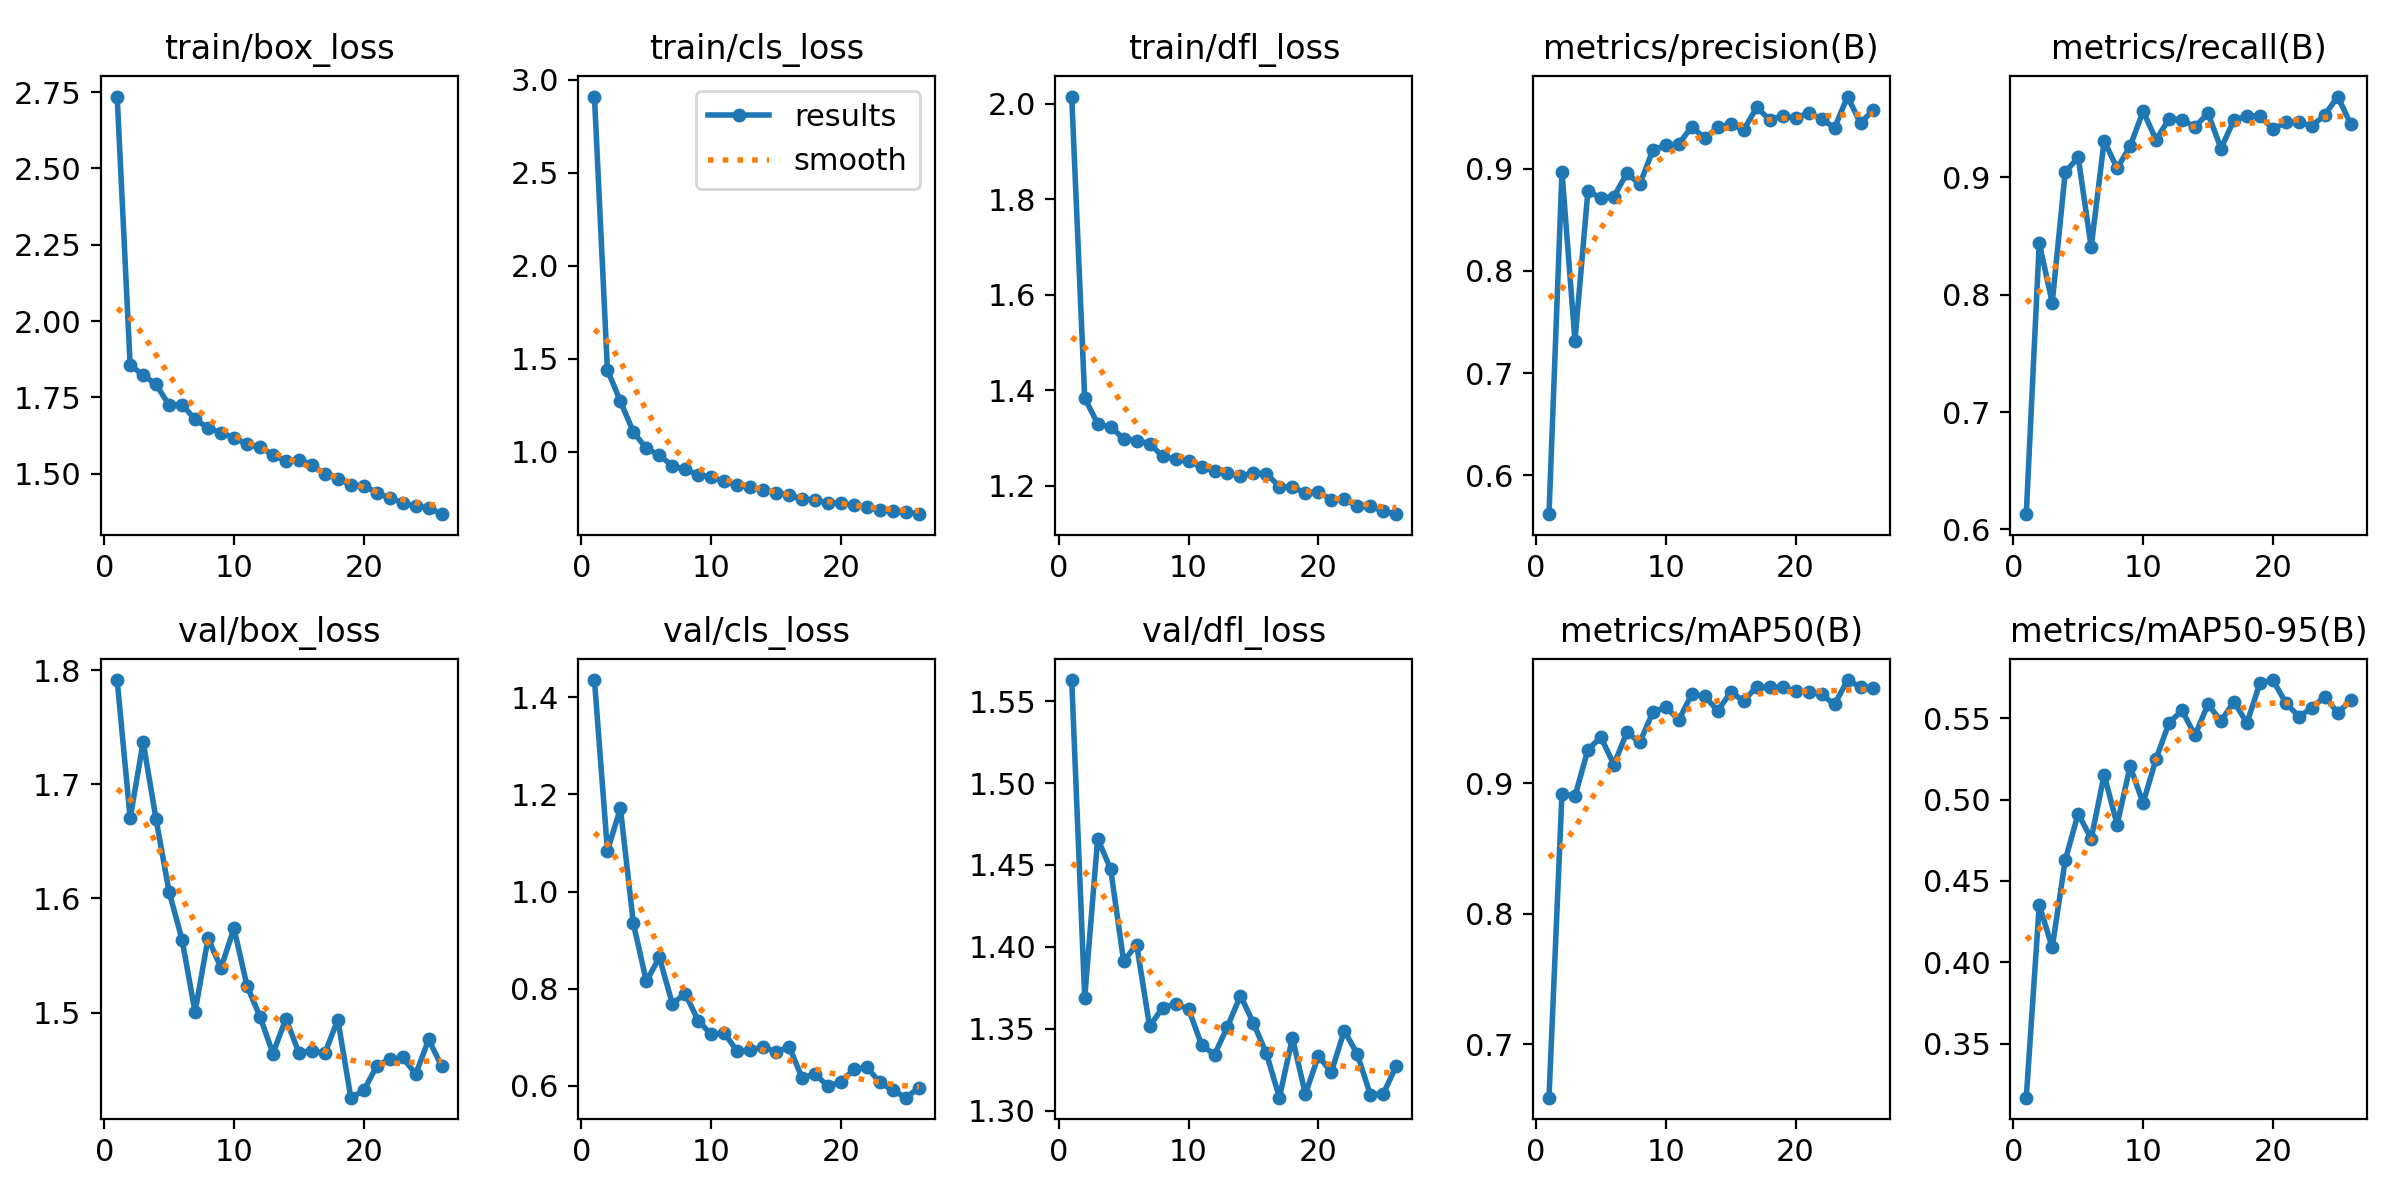

Values plotted in this chart, from the file beside it:
epoch, train/box_loss, train/cls_loss, train/dfl_loss, metrics/precision(B), metrics/recall(B), metrics/mAP50(B), metrics/mAP50-95(B), val/box_loss, val/cls_loss, val/dfl_loss, lr/pg0, lr/pg1, lr/pg2
1, 2.735, 2.91, 2.015, 0.5622, 0.613, 0.6593, 0.3169, 1.791, 1.435, 1.563, 0.07031, 0.003299, 0.003299
2, 1.856, 1.439, 1.384, 0.8969, 0.8441, 0.8919, 0.4353, 1.67, 1.084, 1.369, 0.04024, 0.006567, 0.006567
3, 1.823, 1.271, 1.33, 0.7316, 0.7932, 0.8898, 0.4092, 1.737, 1.171, 1.466, 0.01011, 0.009769, 0.009769
4, 1.792, 1.106, 1.323, 0.8783, 0.9044, 0.9256, 0.4627, 1.669, 0.9343, 1.447, 0.009703, 0.009703, 0.009703
5, 1.725, 1.017, 1.299, 0.871, 0.9169, 0.9351, 0.4914, 1.606, 0.8151, 1.391, 0.009604, 0.009604, 0.009604
6, 1.727, 0.9809, 1.295, 0.8727, 0.8405, 0.914, 0.4759, 1.564, 0.8647, 1.401, 0.009505, 0.009505, 0.009505
7, 1.678, 0.9242, 1.288, 0.8954, 0.9311, 0.9387, 0.5152, 1.5, 0.769, 1.351, 0.009406, 0.009406, 0.009406
8, 1.651, 0.9042, 1.262, 0.8848, 0.9076, 0.9312, 0.4846, 1.565, 0.7899, 1.363, 0.009307, 0.009307, 0.009307
9, 1.634, 0.876, 1.256, 0.918, 0.9264, 0.9542, 0.5204, 1.539, 0.7337, 1.365, 0.009208, 0.009208, 0.009208
10, 1.619, 0.8616, 1.252, 0.9229, 0.9563, 0.9581, 0.4978, 1.574, 0.7058, 1.362, 0.009109, 0.009109, 0.009109
11, 1.597, 0.8411, 1.24, 0.9241, 0.9319, 0.9483, 0.525, 1.523, 0.709, 1.34, 0.00901, 0.00901, 0.00901
12, 1.588, 0.8183, 1.231, 0.9411, 0.9497, 0.9679, 0.5472, 1.496, 0.6711, 1.334, 0.008911, 0.008911, 0.008911
13, 1.562, 0.8105, 1.226, 0.9296, 0.9492, 0.9665, 0.5547, 1.464, 0.6728, 1.351, 0.008812, 0.008812, 0.008812
14, 1.541, 0.7939, 1.221, 0.9402, 0.9428, 0.9552, 0.5395, 1.494, 0.6805, 1.37, 0.008713, 0.008713, 0.008713
15, 1.547, 0.7791, 1.227, 0.9436, 0.9546, 0.9695, 0.5585, 1.465, 0.6692, 1.353, 0.008614, 0.008614, 0.008614
16, 1.529, 0.7691, 1.226, 0.9379, 0.9245, 0.9628, 0.5482, 1.467, 0.6806, 1.335, 0.008515, 0.008515, 0.008515
17, 1.5, 0.7433, 1.199, 0.9598, 0.9488, 0.9737, 0.5602, 1.464, 0.6165, 1.308, 0.008416, 0.008416, 0.008416
18, 1.484, 0.7415, 1.197, 0.9479, 0.9523, 0.9731, 0.5469, 1.494, 0.6246, 1.344, 0.008317, 0.008317, 0.008317
19, 1.463, 0.7231, 1.186, 0.9515, 0.9524, 0.9734, 0.5716, 1.425, 0.5988, 1.31, 0.008218, 0.008218, 0.008218
20, 1.462, 0.7233, 1.188, 0.9495, 0.9412, 0.9703, 0.5734, 1.432, 0.6089, 1.333, 0.008119, 0.008119, 0.008119
21, 1.438, 0.7116, 1.171, 0.9544, 0.9467, 0.9697, 0.5594, 1.453, 0.6339, 1.323, 0.00802, 0.00802, 0.00802
22, 1.421, 0.7009, 1.173, 0.9486, 0.9468, 0.9678, 0.551, 1.459, 0.6379, 1.349, 0.007921, 0.007921, 0.007921
23, 1.405, 0.6879, 1.157, 0.9398, 0.9436, 0.9601, 0.5562, 1.461, 0.607, 1.335, 0.007822, 0.007822, 0.007822
24, 1.394, 0.6791, 1.157, 0.9704, 0.9532, 0.9788, 0.5632, 1.446, 0.5908, 1.31, 0.007723, 0.007723, 0.007723
25, 1.389, 0.6773, 1.147, 0.9443, 0.9688, 0.9733, 0.5532, 1.476, 0.5757, 1.31, 0.007624, 0.007624, 0.007624
26, 1.368, 0.6638, 1.141, 0.9578, 0.9452, 0.973, 0.5609, 1.453, 0.5964, 1.327, 0.007525, 0.007525, 0.007525
